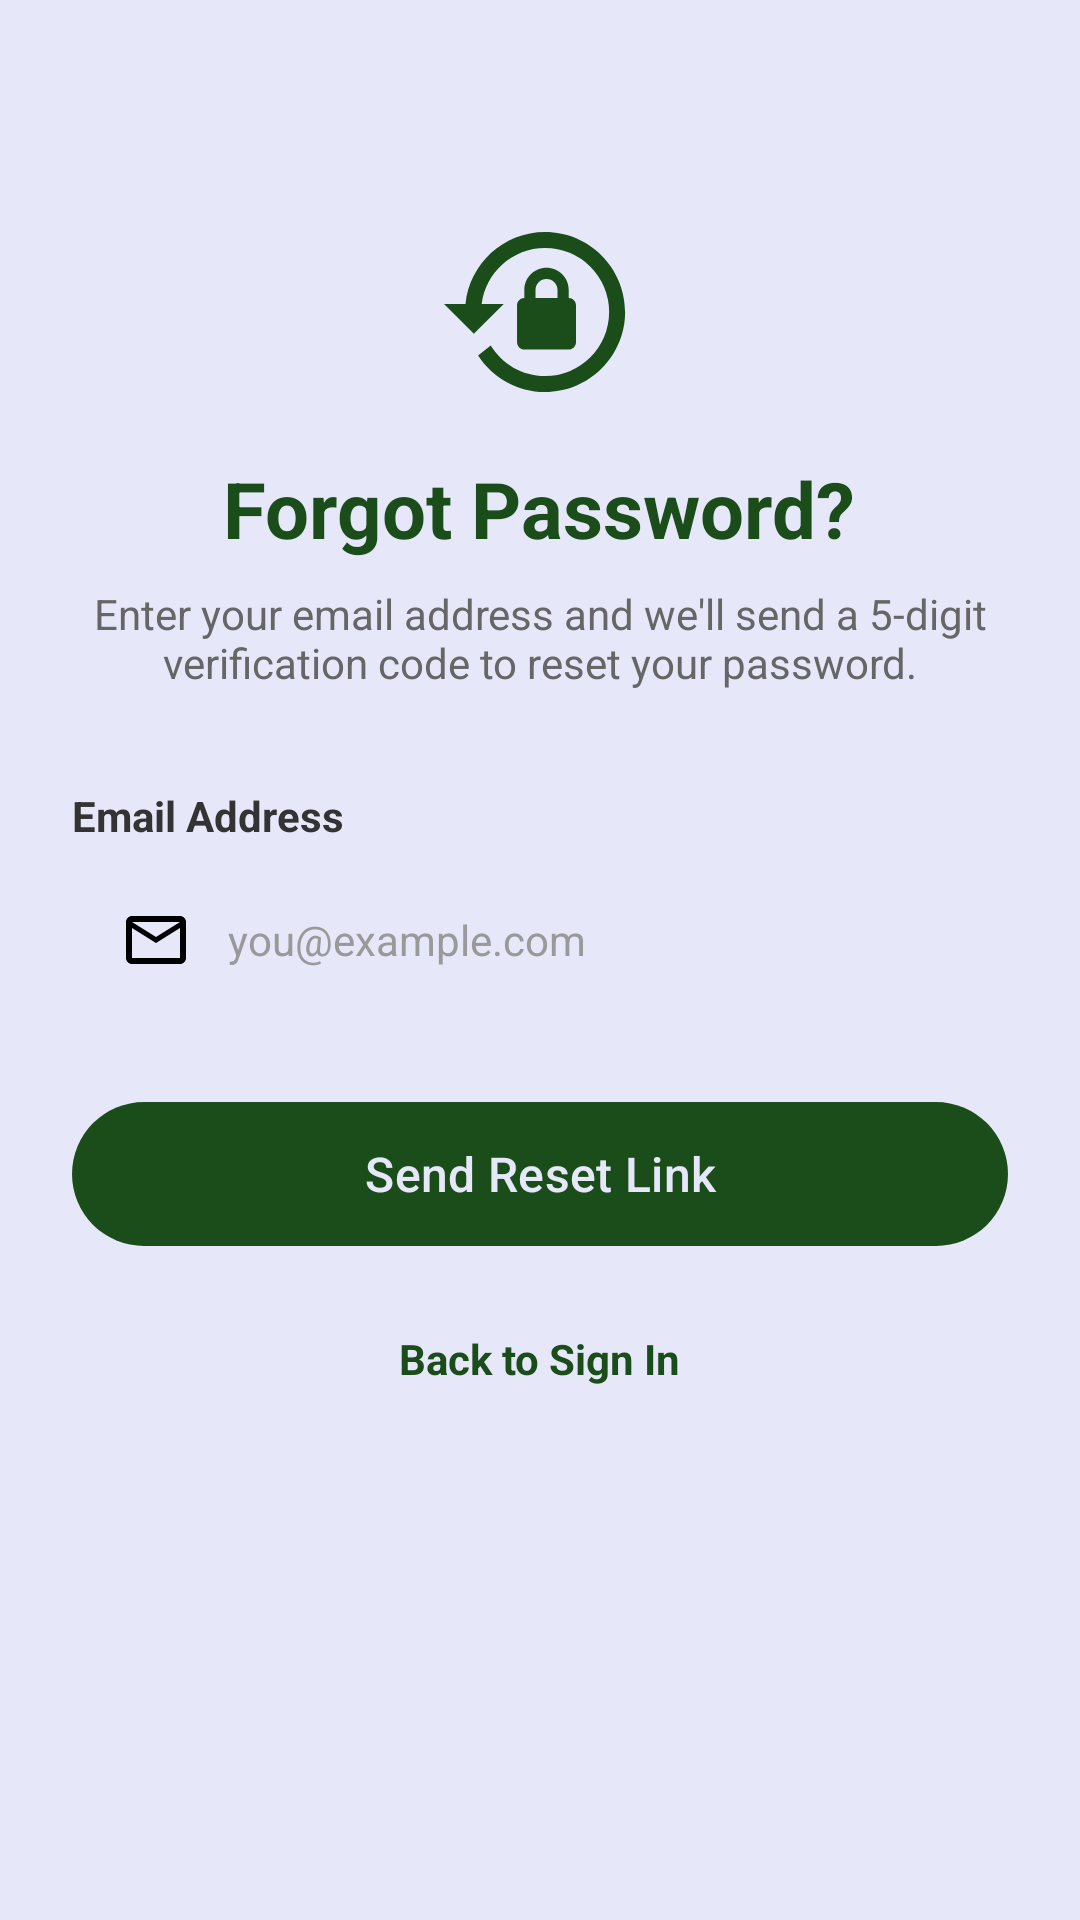

Produce the Android XML layout that renders to this screen, including the resource entries it uses.
<!-- AndroidManifest.xml: application theme Theme.GeoConnect -->
<!-- res/layout/activity_reset_password.xml -->
<?xml version="1.0" encoding="utf-8"?>
<ScrollView xmlns:android="http://schemas.android.com/apk/res/android"
    xmlns:app="http://schemas.android.com/apk/res-auto"
    android:layout_width="match_parent"
    android:layout_height="match_parent"
    android:background="@color/glitter"
    android:fillViewport="true">

    <LinearLayout
        android:id="@+id/main"
        android:layout_width="match_parent"
        android:layout_height="wrap_content"
        android:orientation="vertical"
        android:gravity="center_horizontal"
        android:padding="24dp">

        
        <ImageView
            android:layout_width="64dp"
            android:layout_height="64dp"
            android:layout_marginTop="48dp"
            android:src="@drawable/ic_lock_reset"
            android:tint="@color/forest_green"
            android:contentDescription="Reset Password Icon" />

        <TextView
            android:layout_width="wrap_content"
            android:layout_height="wrap_content"
            android:layout_marginTop="16dp"
            android:text="Forgot Password?"
            android:textColor="@color/forest_green"
            android:textSize="26sp"
            android:textStyle="bold" />

        <TextView
            android:layout_width="match_parent"
            android:layout_height="wrap_content"
            android:layout_marginTop="8dp"
            android:gravity="center"
            android:text="Enter your email address and we'll send a 5-digit verification code to reset your password."
            android:textColor="#666666"
            android:textSize="14sp" />

        
        <LinearLayout
            android:layout_width="match_parent"
            android:layout_height="wrap_content"
            android:layout_marginTop="32dp"
            android:orientation="vertical">

            <TextView
                android:layout_width="wrap_content"
                android:layout_height="wrap_content"
                android:text="Email Address"
                android:textColor="#333333"
                android:textSize="14sp"
                android:textStyle="bold" />

            <EditText
                android:id="@+id/etEmail"
                android:layout_width="match_parent"
                android:layout_height="52dp"
                android:layout_marginTop="6dp"
                android:background="@drawable/bg_input_field"
                android:drawableStart="@drawable/ic_email"
                android:drawablePadding="12dp"
                android:hint="you@example.com"
                android:inputType="textEmailAddress"
                android:paddingHorizontal="16dp"
                android:textColor="@color/black"
                android:textColorHint="#999999"
                android:textSize="14sp" />

            <com.google.android.material.button.MaterialButton
                android:id="@+id/btnSendLink"
                android:layout_width="match_parent"
                android:layout_height="56dp"
                android:layout_marginTop="24dp"
                android:text="Send Reset Link"
                android:textColor="@color/glitter"
                android:textSize="16sp"
                android:textAllCaps="false"
                app:backgroundTint="@color/forest_green"
                app:cornerRadius="28dp"
                app:elevation="0dp" />
        </LinearLayout>

        <TextView
            android:id="@+id/tvBackToSignIn"
            android:layout_width="wrap_content"
            android:layout_height="wrap_content"
            android:layout_marginTop="24dp"
            android:text="Back to Sign In"
            android:textColor="@color/forest_green"
            android:textSize="14sp"
            android:textStyle="bold" />
    </LinearLayout>
</ScrollView>
<!-- resources referenced by this layout -->
<resources>
  <color name="black">#2E2E2E</color>
  <color name="forest_green">#1A4D1A</color>
  <color name="glitter">#E6E8FA</color>
  <!-- drawable ic_email (drawable) -->
  <vector xmlns:android="http://schemas.android.com/apk/res/android" android:height="24dp" android:width="24dp" android:viewportWidth="24" android:viewportHeight="24">
      <path android:fillColor="#000000" android:pathData="M22 6C22 4.9 21.1 4 20 4H4C2.9 4 2 4.9 2 6V18C2 19.1 2.9 20 4 20H20C21.1 20 22 19.1 22 18V6M20 6L12 11L4 6H20M20 18H4V8L12 13L20 8V18Z"/>
  </vector>
  <!-- drawable ic_lock_reset (drawable) -->
  <vector xmlns:android="http://schemas.android.com/apk/res/android" android:height="24dp" android:width="24dp" android:viewportWidth="24" android:viewportHeight="24">
      <path android:fillColor="#000000" android:pathData="M12.63,2C18.16,2 22.64,6.5 22.64,12C22.64,17.5 18.16,22 12.63,22C9.12,22 6.05,20.18 4.26,17.43L5.84,16.18C7.25,18.47 9.76,20 12.64,20A8,8 0 0,0 20.64,12A8,8 0 0,0 12.64,4C8.56,4 5.2,7.06 4.71,11H7.47L3.73,14.73L0,11H2.69C3.19,5.95 7.45,2 12.63,2M15.59,10.24C16.09,10.25 16.5,10.65 16.5,11.16V15.77C16.5,16.27 16.09,16.69 15.58,16.69H10.05C9.54,16.69 9.13,16.27 9.13,15.77V11.16C9.13,10.65 9.54,10.25 10.04,10.24V9.23C10.04,7.7 11.29,6.46 12.81,6.46C14.34,6.46 15.59,7.7 15.59,9.23V10.24M12.81,7.86C12.06,7.86 11.44,8.47 11.44,9.23V10.24H14.19V9.23C14.19,8.47 13.57,7.86 12.81,7.86Z"/>
  </vector>
  <style name="Theme.GeoConnect" parent="Base.Theme.GeoConnect" />
  <style name="Base.Theme.GeoConnect" parent="Theme.Material3.DayNight.NoActionBar">
          
          
      </style>
</resources>
